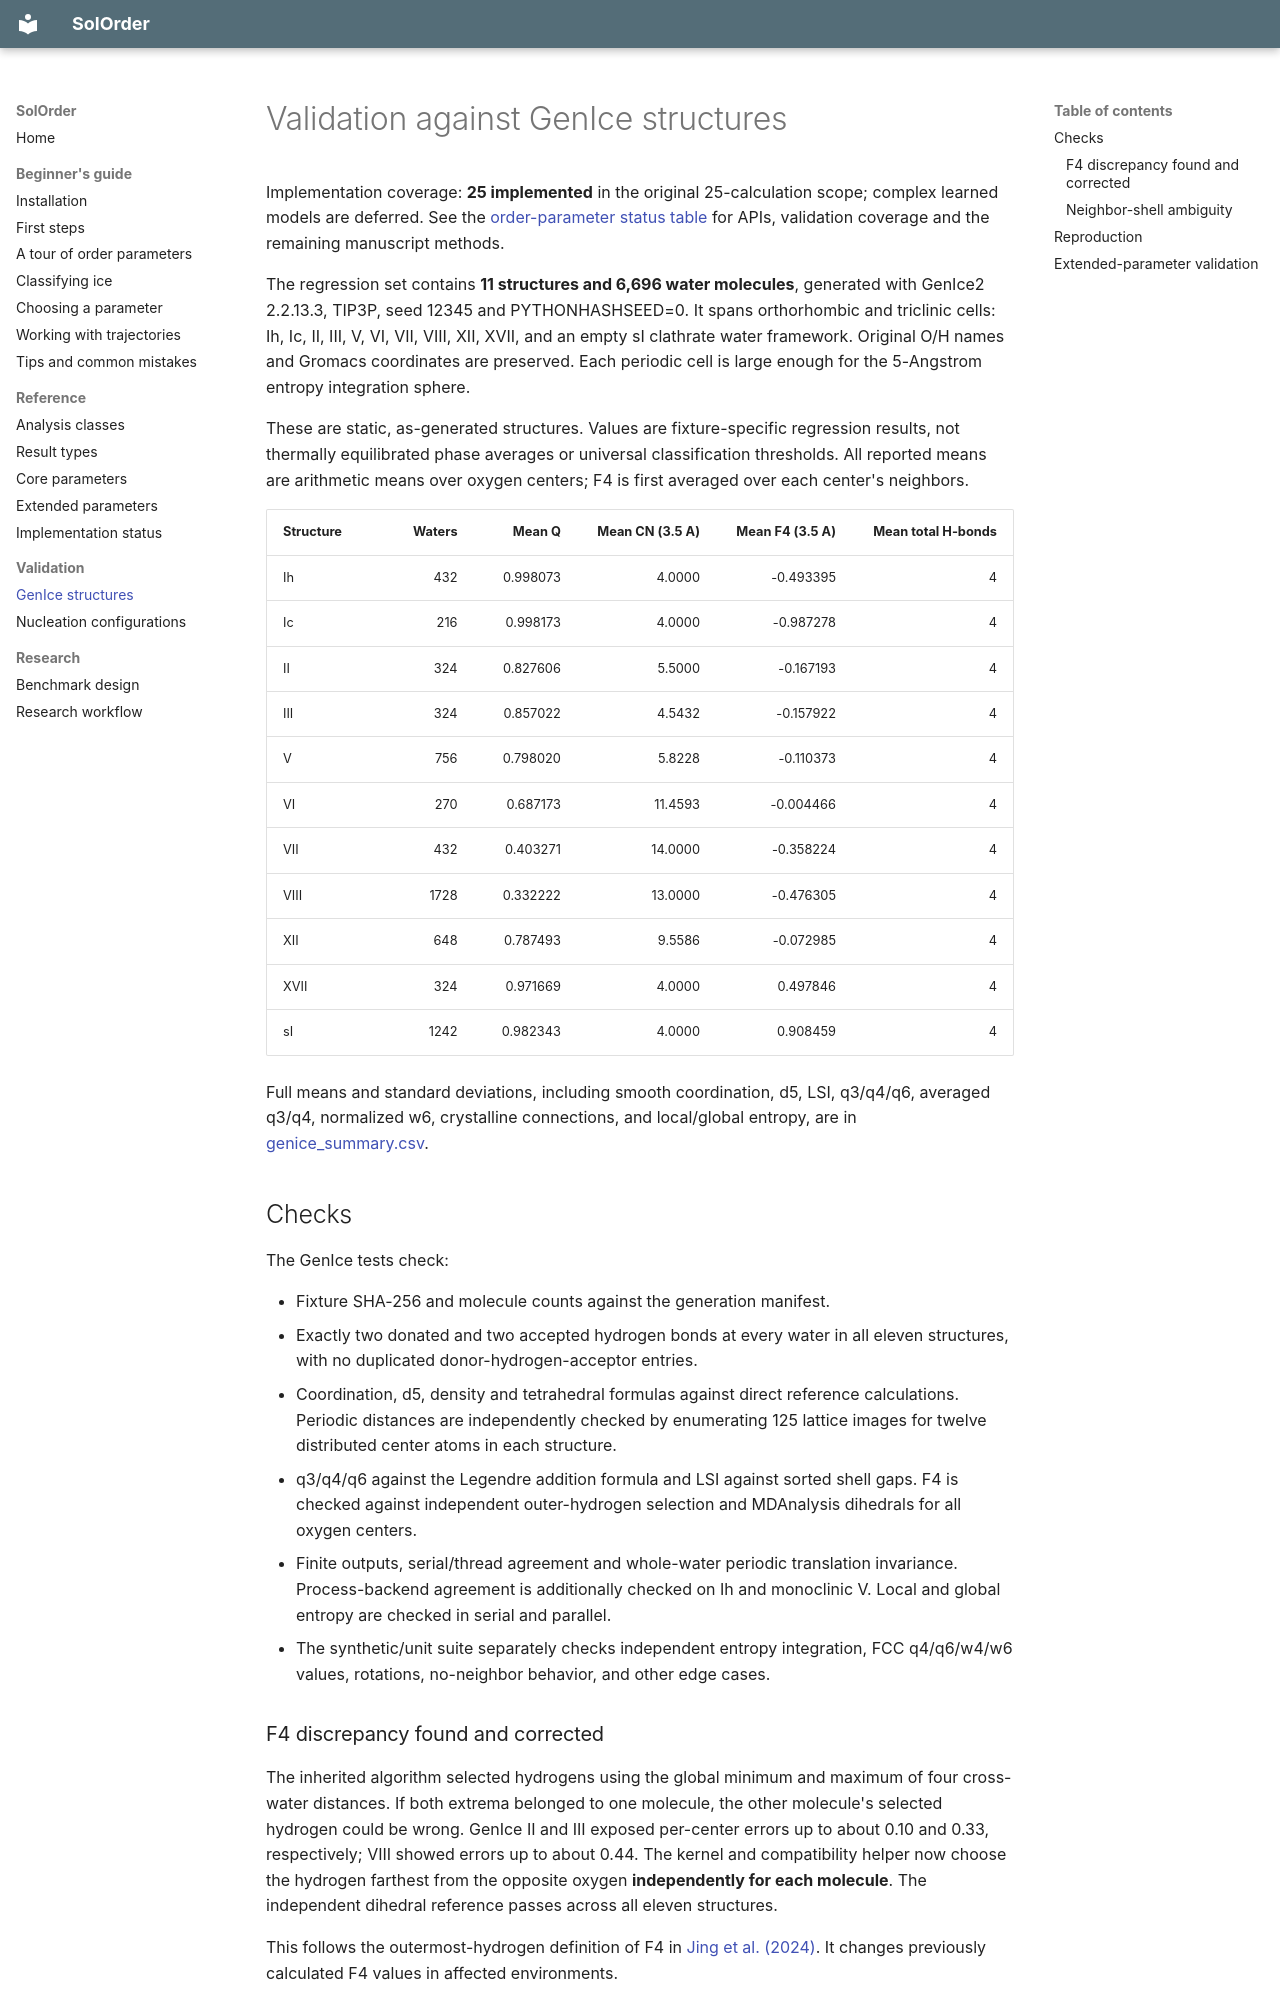

repository: dmighty007/SolOrder · page: validation/genice/index.html · generator: mkdocs

# Validation against GenIce structures

Implementation coverage: **25 implemented** in the original
25-calculation scope; complex learned models are deferred. See the [order-parameter status table](../order_parameter_status.md)
for APIs, validation coverage and the remaining manuscript methods.

The regression set contains **11 structures and 6,696 water molecules**,
generated with GenIce2 2.2.13.3, TIP3P, seed 12345 and PYTHONHASHSEED=0.
It spans orthorhombic and triclinic cells: Ih, Ic, II, III, V, VI, VII, VIII,
XII, XVII, and an empty sI clathrate water framework. Original O/H names and
Gromacs coordinates are preserved. Each periodic cell is large enough for the
5-Angstrom entropy integration sphere.

These are static, as-generated structures. Values are fixture-specific
regression results, not thermally equilibrated phase averages or universal
classification thresholds. All reported means are arithmetic means over oxygen
centers; F4 is first averaged over each center's neighbors.

| Structure | Waters | Mean Q | Mean CN (3.5 A) | Mean F4 (3.5 A) | Mean total H-bonds |
|---|---:|---:|---:|---:|---:|
| Ih | 432 | 0.998073 | 4.0000 | -0.493395 | 4 |
| Ic | 216 | 0.998173 | 4.0000 | -0.987278 | 4 |
| II | 324 | 0.827606 | 5.5000 | -0.167193 | 4 |
| III | 324 | 0.857022 | 4.5432 | -0.157922 | 4 |
| V | 756 | 0.798020 | 5.8228 | -0.110373 | 4 |
| VI | 270 | 0.687173 | 11.4593 | -0.004466 | 4 |
| VII | 432 | 0.403271 | 14.0000 | -0.358224 | 4 |
| VIII | 1728 | 0.332222 | 13.0000 | -0.476305 | 4 |
| XII | 648 | 0.787493 | 9.5586 | -0.072985 | 4 |
| XVII | 324 | 0.971669 | 4.0000 | 0.497846 | 4 |
| sI | 1242 | 0.982343 | 4.0000 | 0.908459 | 4 |

Full means and standard deviations, including smooth coordination, d5, LSI,
q3/q4/q6, averaged q3/q4, normalized w6, crystalline connections, and local/global
entropy, are in [genice_summary.csv](genice_summary.csv).

## Checks

The GenIce tests check:

- Fixture SHA-256 and molecule counts against the generation manifest.
- Exactly two donated and two accepted hydrogen bonds at every water in all
  eleven structures, with no duplicated donor-hydrogen-acceptor entries.
- Coordination, d5, density and tetrahedral formulas against direct reference
  calculations. Periodic distances are independently checked by enumerating 125
  lattice images for twelve distributed center atoms in each structure.
- q3/q4/q6 against the Legendre addition formula and LSI against sorted shell
  gaps. F4 is checked against independent outer-hydrogen selection and
  MDAnalysis dihedrals for all oxygen centers.
- Finite outputs, serial/thread agreement and whole-water periodic translation
  invariance. Process-backend agreement is additionally checked on Ih and
  monoclinic V. Local and global entropy are checked in serial and parallel.
- The synthetic/unit suite separately checks independent entropy integration,
  FCC q4/q6/w4/w6 values, rotations, no-neighbor behavior, and other edge cases.
